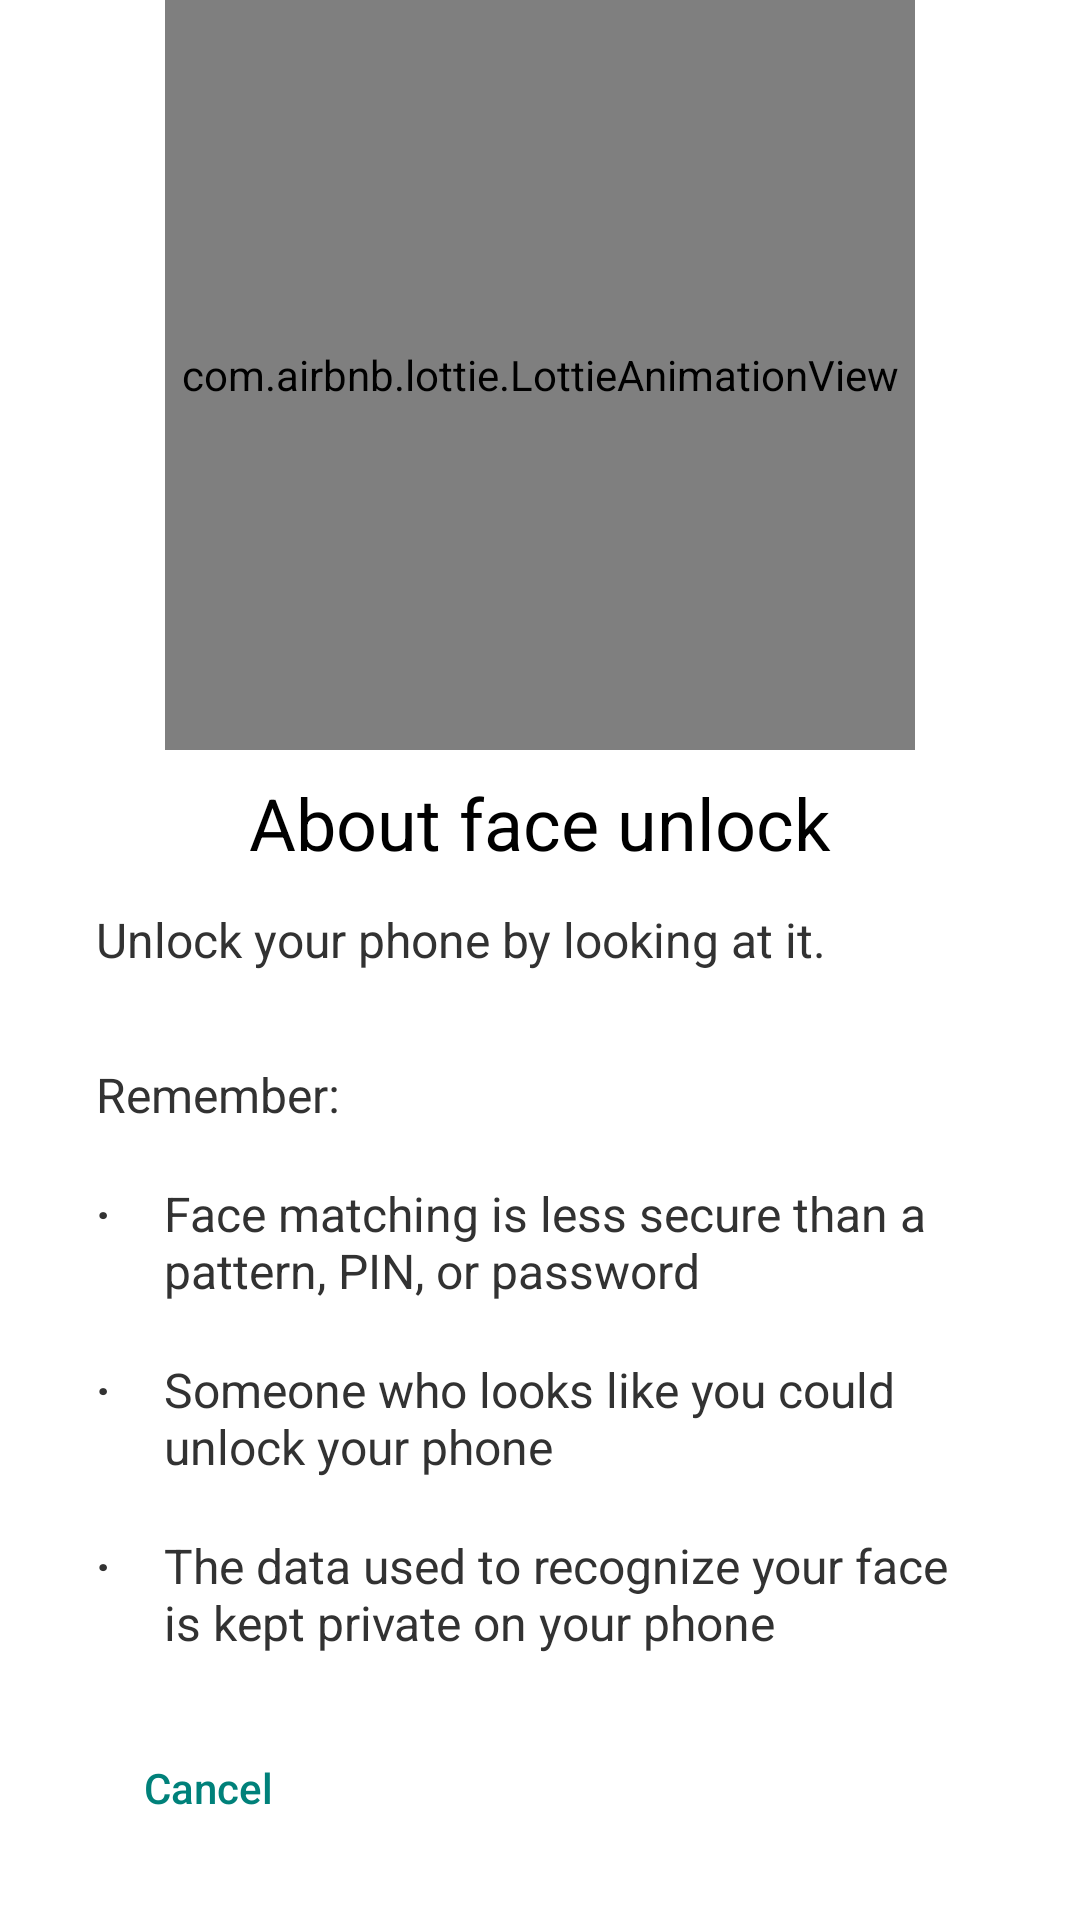

The Android layout XML behind this screen, and the referenced resources:
<!-- AndroidManifest.xml: application theme AppTheme -->
<!-- res/layout/face_intro.xml -->
<?xml version="1.0" encoding="utf-8"?>
<LinearLayout xmlns:android="http://schemas.android.com/apk/res/android"
    xmlns:app="http://schemas.android.com/apk/res-auto"
    android:layout_width="fill_parent"
    android:layout_height="fill_parent"
    android:orientation="vertical">

    <ScrollView
        android:id="@id/sv_root"
        android:layout_width="fill_parent"
        android:layout_height="0.0dip"
        android:layout_weight="1.0">

        <RelativeLayout
            android:layout_width="fill_parent"
            android:layout_height="wrap_content"
            android:paddingStart="@dimen/page_padding_left"
            android:paddingEnd="@dimen/page_padding_right">

            <FrameLayout
                android:id="@+id/fl_anime"
                android:layout_width="fill_parent"
                android:layout_height="@dimen/help_video_height">

                <com.airbnb.lottie.LottieAnimationView
                    android:id="@+id/video"
                    android:layout_width="@dimen/help_video_width"
                    android:layout_height="match_parent"
                    android:layout_gravity="center"
                    app:lottie_autoPlay="true"
                    app:lottie_loop="true" />
            </FrameLayout>

            <TextView
                android:id="@id/tv_header"
                android:layout_width="wrap_content"
                android:layout_height="wrap_content"
                android:layout_below="@id/fl_anime"
                android:layout_centerHorizontal="true"
                android:layout_marginTop="@dimen/setup_header_margin_top"
                android:fontFamily="@string/tv_header_font_family"
                android:text="@string/face_intro_title"
                android:textColor="?android:textColorPrimary"
                android:textSize="@dimen/setup_header_text_size" />

            <TextView
                android:id="@id/tv_summary"
                android:layout_width="fill_parent"
                android:layout_height="wrap_content"
                android:layout_below="@id/tv_header"
                android:layout_marginTop="@dimen/setup_summary_margin_top"
                android:fontFamily="sans-serif"
                android:text="@string/face_intro_summary"
                android:textColor="?android:textColorSecondary"
                android:textSize="@dimen/setup_body_text_size" />

            <TextView
                android:id="@+id/tv_remember"
                android:layout_width="fill_parent"
                android:layout_height="wrap_content"
                android:layout_below="@id/tv_summary"
                android:layout_marginTop="@dimen/setup_remember_margin_top"
                android:fontFamily="sans-serif"
                android:text="@string/face_intro_remember"
                android:textColor="?android:textColorSecondary"
                android:textSize="@dimen/setup_body_text_size" />

            <LinearLayout
                android:id="@+id/ll_first_point"
                android:layout_width="fill_parent"
                android:layout_height="wrap_content"
                android:layout_below="@id/tv_remember"
                android:layout_marginTop="@dimen/setup_remember_point_margin_top"
                android:orientation="horizontal">

                <TextView
                    android:layout_width="wrap_content"
                    android:layout_height="wrap_content"
                    android:text="·"
                    android:textColor="?android:textColorSecondary"
                    android:textSize="@dimen/setup_body_text_size"
                    android:textStyle="bold" />

                <TextView
                    android:layout_width="fill_parent"
                    android:layout_height="wrap_content"
                    android:layout_marginStart="18.0dip"
                    android:fontFamily="sans-serif"
                    android:text="@string/face_intro_conten_first_point"
                    android:textColor="?android:textColorSecondary"
                    android:textSize="@dimen/setup_body_text_size" />
            </LinearLayout>

            <LinearLayout
                android:id="@+id/ll_second_point"
                android:layout_width="fill_parent"
                android:layout_height="wrap_content"
                android:layout_below="@id/ll_first_point"
                android:layout_marginTop="@dimen/setup_remember_point_margin_top"
                android:orientation="horizontal">

                <TextView
                    android:layout_width="wrap_content"
                    android:layout_height="wrap_content"
                    android:text="·"
                    android:textColor="?android:textColorSecondary"
                    android:textSize="@dimen/setup_body_text_size"
                    android:textStyle="bold" />

                <TextView
                    android:layout_width="fill_parent"
                    android:layout_height="wrap_content"
                    android:layout_marginStart="18.0dip"
                    android:fontFamily="sans-serif"
                    android:text="@string/face_intro_content_second_point"
                    android:textColor="?android:textColorSecondary"
                    android:textSize="@dimen/setup_body_text_size" />
            </LinearLayout>

            <LinearLayout
                android:layout_width="fill_parent"
                android:layout_height="wrap_content"
                android:layout_below="@id/ll_second_point"
                android:layout_marginTop="@dimen/setup_remember_point_margin_top"
                android:orientation="horizontal">

                <TextView
                    android:layout_width="wrap_content"
                    android:layout_height="wrap_content"
                    android:text="·"
                    android:textColor="?android:textColorSecondary"
                    android:textSize="@dimen/setup_body_text_size"
                    android:textStyle="bold" />

                <TextView
                    android:layout_width="fill_parent"
                    android:layout_height="wrap_content"
                    android:layout_marginStart="18.0dip"
                    android:fontFamily="sans-serif"
                    android:text="@string/face_intro_content_third_point"
                    android:textColor="?android:textColorSecondary"
                    android:textSize="@dimen/setup_body_text_size" />
            </LinearLayout>
        </RelativeLayout>
    </ScrollView>

    <View
        android:layout_width="fill_parent"
        android:layout_height="1.0dip"
        android:background="#ffc8c7cc"
        android:visibility="invisible" />

    <RelativeLayout
        android:layout_width="fill_parent"
        android:layout_height="wrap_content"
        android:paddingStart="32.0dip"
        android:paddingTop="5.0dip"
        android:paddingEnd="32.0dip"
        android:paddingBottom="20.0dip">

        <Button
            android:id="@+id/info_skip"
            style="@style/SuwGlifButton.Secondary"
            android:layout_width="wrap_content"
            android:layout_height="wrap_content"
            android:layout_alignParentStart="true"
            android:text="@string/face_intro_skip" />

        <Button
            android:id="@+id/info_next"
            style="@style/ButtonTextRound"
            android:layout_width="wrap_content"
            android:layout_height="wrap_content"
            android:layout_alignParentEnd="true"
            android:text="@string/btn_next" />
    </RelativeLayout>
</LinearLayout>
<!-- resources referenced by this layout -->
<resources>
  <dimen name="help_video_height">250.0dip</dimen>
  <dimen name="help_video_width">250.0dip</dimen>
  <dimen name="page_padding_left">32.0dip</dimen>
  <dimen name="page_padding_right">32.0dip</dimen>
  <dimen name="setup_body_text_size">16.0sp</dimen>
  <dimen name="setup_header_margin_top">8.0dip</dimen>
  <dimen name="setup_header_text_size">24.0sp</dimen>
  <dimen name="setup_remember_margin_top">30.0dip</dimen>
  <dimen name="setup_remember_point_margin_top">18.0dip</dimen>
  <dimen name="setup_summary_margin_top">12.0dip</dimen>
  <string name="btn_next">ପରବର୍ତ୍ତୀ</string>
  <string name="face_intro_conten_first_point">Face matching is less secure than a pattern, PIN, or password</string>
  <string name="face_intro_content_second_point">Someone who looks like you could unlock your phone</string>
  <string name="face_intro_content_third_point">The data used to recognize your face is kept private on your phone</string>
  <string name="face_intro_remember">Remember:</string>
  <string name="face_intro_skip" translatable="false">@android:string/cancel</string>
  <string name="face_intro_summary">Unlock your phone by looking at it.</string>
  <string name="face_intro_title">About face unlock</string>
  <string name="tv_header_font_family" translatable="false">@*android:string/config_headlineFontFamily</string>
  <style name="SuwGlifButton.Secondary" parent="@android:style/Widget.Material.Button.Borderless.Colored">
          <item name="android:theme">@style/SuwGlifButton.Secondary</item>
          <item name="android:buttonStyle">@style/SuwGlifButton.Secondary</item>
          <item name="android:textColor">@color/theme_color</item>
          <item name="android:paddingLeft">@dimen/suw_glif_button_padding</item>
          <item name="android:paddingRight">@dimen/suw_glif_button_padding</item>
          <item name="android:minWidth">0.0dip</item>
          <item name="android:colorControlHighlight">@color/suw_flat_button_highlight</item>
          <item name="android:textAllCaps">false</item>
          <item name="android:fontFamily">@string/button_font_family</item>
      </style>
  <style name="AppTheme" parent="@style/AppBaseTheme">
          <item name="android:windowIsTranslucent">true</item>
      </style>
  <style name="ButtonText">
          <item name="android:textSize">14.0sp</item>
          <item name="android:textStyle">normal</item>
          <item name="android:gravity">center</item>
          <item name="android:textAllCaps">false</item>
          <item name="android:fontFamily">@string/button_font_family</item>
      </style>
  <color name="positive_button_text">@android:color/white</color>
  <dimen name="settings_tutorial_button_height">36.0dip</dimen>
  <dimen name="settings_single_button_max_width">140.0dip</dimen>
  <dimen name="settings_single_button_min_width">90.0dip</dimen>
  <dimen name="settings_tutorial_button_padding">16.0dip</dimen>
  <color name="theme_color">#ff00817a</color>
  <dimen name="suw_glif_button_padding">16.0dip</dimen>
  <color name="suw_flat_button_highlight">#1f000000</color>
  <string name="button_font_family" translatable="false">@*android:string/config_headlineFontFamilyMedium</string>
  <style name="AppBaseTheme" parent="@android:style/Theme.Holo.Light.NoActionBar">
          <item name="android:windowNoTitle">true</item>
      </style>
</resources>
